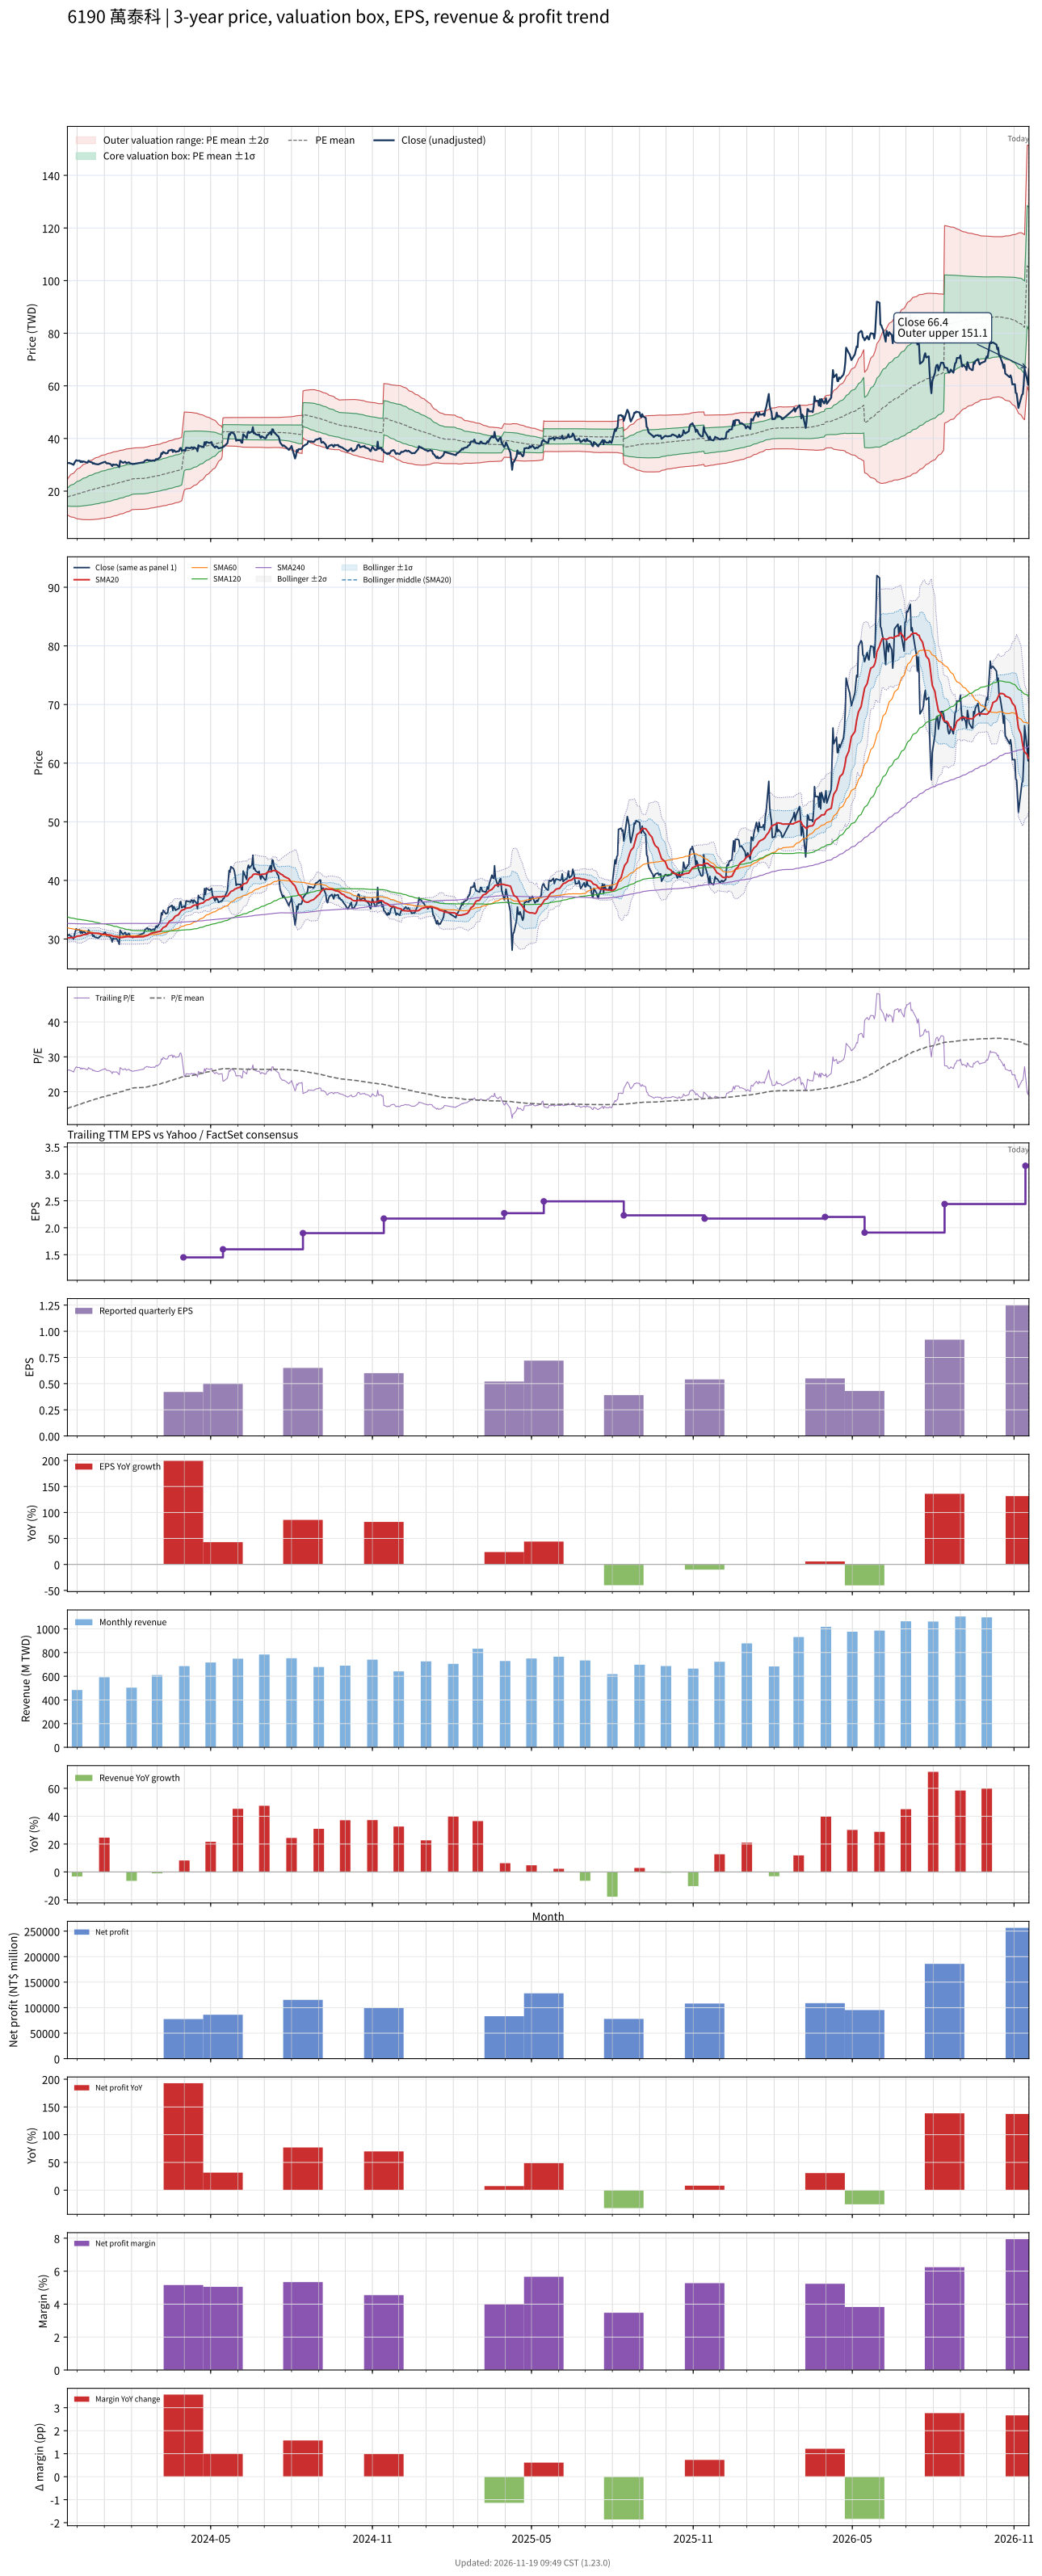

Source data for this figure (header and first rows):
# chart-version: skill-stock-dynamic-val…
date, close, available_date, period_end, eps, ttm_eps, pe, pe_mean, pe_std, price_m2, price_m1, price_mean, price_p1, price_p2, forward_eps, forward_pe, forward_pe_mean, forward_pe_std, forward_price_m2, forward_price_m1, forward_price_mean, forward_price_p1, forward_price_p2, sma20
2023-11-20, 30.65, 2023-11-14, 2023-09-30, 0.33, 1.17, 26.2, 15.17, 2.888, 10.99, 14.37, 17.75, 21.13, 24.5, , , , , , , , , , 30.18
2023-11-21, 30.65, 2023-11-14, 2023-09-30, 0.33, 1.17, 26.2, 15.28, 3.05, 10.74, 14.31, 17.88, 21.45, 25.01, , , , , , , , , , 30.19
2023-11-22, 30.75, 2023-11-14, 2023-09-30, 0.33, 1.17, 26.28, 15.4, 3.2, 10.53, 14.27, 18.01, 21.76, 25.5, , , , , , , , , , 30.19
2023-11-23, 30.55, 2023-11-14, 2023-09-30, 0.33, 1.17, 26.11, 15.51, 3.333, 10.35, 14.25, 18.15, 22.05, 25.95, , , , , , , , , , 30.21
2023-11-24, 30.5, 2023-11-14, 2023-09-30, 0.33, 1.17, 26.07, 15.62, 3.462, 10.17, 14.22, 18.27, 22.32, 26.37, , , , , , , , , , 30.24
2023-11-27, 30, 2023-11-14, 2023-09-30, 0.33, 1.17, 25.64, 15.73, 3.571, 10.04, 14.22, 18.4, 22.58, 26.75, , , , , , , , , , 30.23
2023-11-28, 30.75, 2023-11-14, 2023-09-30, 0.33, 1.17, 26.28, 15.84, 3.689, 9.898, 14.21, 18.53, 22.84, 27.16, , , , , , , , , , 30.28
2023-11-29, 31.3, 2023-11-14, 2023-09-30, 0.33, 1.17, 26.75, 15.95, 3.809, 9.753, 14.21, 18.67, 23.12, 27.58, , , , , , , , , , 30.34
2023-11-30, 31.75, 2023-11-14, 2023-09-30, 0.33, 1.17, 27.14, 16.07, 3.933, 9.602, 14.2, 18.81, 23.41, 28.01, , , , , , , , , , 30.42
2023-12-01, 31.55, 2023-11-14, 2023-09-30, 0.33, 1.17, 26.97, 16.19, 4.044, 9.48, 14.21, 18.94, 23.68, 28.41, , , , , , , , , , 30.48
2023-12-04, 31.55, 2023-11-14, 2023-09-30, 0.33, 1.17, 26.97, 16.31, 4.148, 9.377, 14.23, 19.08, 23.94, 28.79, , , , , , , , , , 30.53
2023-12-05, 31, 2023-11-14, 2023-09-30, 0.33, 1.17, 26.5, 16.43, 4.234, 9.316, 14.27, 19.22, 24.18, 29.13, , , , , , , , , , 30.55
2023-12-06, 31.4, 2023-11-14, 2023-09-30, 0.33, 1.17, 26.84, 16.55, 4.322, 9.251, 14.31, 19.36, 24.42, 29.48, , , , , , , , , , 30.61
2023-12-07, 31, 2023-11-14, 2023-09-30, 0.33, 1.17, 26.5, 16.67, 4.399, 9.21, 14.36, 19.5, 24.65, 29.8, , , , , , , , , , 30.66
2023-12-08, 31.3, 2023-11-14, 2023-09-30, 0.33, 1.17, 26.75, 16.79, 4.475, 9.171, 14.41, 19.64, 24.88, 30.12, , , , , , , , , , 30.73
2023-12-11, 31, 2023-11-14, 2023-09-30, 0.33, 1.17, 26.5, 16.9, 4.546, 9.14, 14.46, 19.78, 25.1, 30.42, , , , , , , , , , 30.8
2023-12-12, 30.8, 2023-11-14, 2023-09-30, 0.33, 1.17, 26.32, 17.02, 4.608, 9.129, 14.52, 19.91, 25.3, 30.7, , , , , , , , , , 30.85
2023-12-13, 30.85, 2023-11-14, 2023-09-30, 0.33, 1.17, 26.37, 17.13, 4.668, 9.126, 14.59, 20.05, 25.51, 30.97, , , , , , , , , , 30.89
2023-12-14, 31.55, 2023-11-14, 2023-09-30, 0.33, 1.17, 26.97, 17.25, 4.735, 9.108, 14.65, 20.19, 25.73, 31.27, , , , , , , , , , 30.95
2023-12-15, 31.2, 2023-11-14, 2023-09-30, 0.33, 1.17, 26.67, 17.37, 4.791, 9.113, 14.72, 20.33, 25.93, 31.54, , , , , , , , , , 31
2023-12-18, 30.9, 2023-11-14, 2023-09-30, 0.33, 1.17, 26.41, 17.49, 4.839, 9.141, 14.8, 20.46, 26.12, 31.79, , , , , , , , , , 31.02
2023-12-19, 30.45, 2023-11-14, 2023-09-30, 0.33, 1.17, 26.03, 17.6, 4.882, 9.169, 14.88, 20.59, 26.3, 32.01, , , , , , , , , , 31.01
2023-12-20, 30.65, 2023-11-14, 2023-09-30, 0.33, 1.17, 26.2, 17.71, 4.924, 9.2, 14.96, 20.72, 26.48, 32.24, , , , , , , , , , 31
2023-12-21, 30.35, 2023-11-14, 2023-09-30, 0.33, 1.17, 25.94, 17.82, 4.961, 9.239, 15.04, 20.85, 26.65, 32.46, , , , , , , , , , 30.99
2023-12-22, 30.3, 2023-11-14, 2023-09-30, 0.33, 1.17, 25.9, 17.93, 4.996, 9.283, 15.13, 20.97, 26.82, 32.66, , , , , , , , , , 30.98
2023-12-25, 30.15, 2023-11-14, 2023-09-30, 0.33, 1.17, 25.77, 18.03, 5.027, 9.335, 15.22, 21.1, 26.98, 32.86, , , , , , , , , , 30.99
2023-12-26, 30.3, 2023-11-14, 2023-09-30, 0.33, 1.17, 25.9, 18.14, 5.054, 9.398, 15.31, 21.23, 27.14, 33.05, , , , , , , , , , 30.97
2023-12-27, 30.4, 2023-11-14, 2023-09-30, 0.33, 1.17, 25.98, 18.25, 5.082, 9.459, 15.41, 21.35, 27.3, 33.24, , , , , , , , , , 30.92
2023-12-28, 30.55, 2023-11-14, 2023-09-30, 0.33, 1.17, 26.11, 18.36, 5.109, 9.526, 15.5, 21.48, 27.46, 33.43, , , , , , , , , , 30.86
2023-12-29, 30.7, 2023-11-14, 2023-09-30, 0.33, 1.17, 26.24, 18.48, 5.123, 9.632, 15.63, 21.62, 27.62, 33.61, , , , , , , , , , 30.82
2024-01-02, 31.15, 2023-11-14, 2023-09-30, 0.33, 1.17, 26.62, 18.6, 5.146, 9.719, 15.74, 21.76, 27.78, 33.8, , , , , , , , , , 30.8
2024-01-03, 30.75, 2023-11-14, 2023-09-30, 0.33, 1.17, 26.28, 18.71, 5.163, 9.811, 15.85, 21.89, 27.93, 33.98, , , , , , , , , , 30.79
2024-01-04, 30.5, 2023-11-14, 2023-09-30, 0.33, 1.17, 26.07, 18.82, 5.179, 9.902, 15.96, 22.02, 28.08, 34.14, , , , , , , , , , 30.74
2024-01-05, 30.6, 2023-11-14, 2023-09-30, 0.33, 1.17, 26.15, 18.93, 5.197, 9.987, 16.07, 22.15, 28.23, 34.31, , , , , , , , , , 30.72
2024-01-08, 30.3, 2023-11-14, 2023-09-30, 0.33, 1.17, 25.9, 19.03, 5.209, 10.08, 16.18, 22.27, 28.36, 34.46, , , , , , , , , , 30.67
2024-01-09, 29.95, 2023-11-14, 2023-09-30, 0.33, 1.17, 25.6, 19.14, 5.216, 10.18, 16.29, 22.39, 28.49, 34.6, , , , , , , , , , 30.62
2024-01-10, 29.5, 2023-11-14, 2023-09-30, 0.33, 1.17, 25.21, 19.24, 5.212, 10.32, 16.41, 22.51, 28.61, 34.71, , , , , , , , , , 30.55
2024-01-11, 30.15, 2023-11-14, 2023-09-30, 0.33, 1.17, 25.77, 19.35, 5.212, 10.44, 16.54, 22.64, 28.74, 34.83, , , , , , , , , , 30.52
2024-01-12, 30, 2023-11-14, 2023-09-30, 0.33, 1.17, 25.64, 19.45, 5.209, 10.57, 16.67, 22.76, 28.86, 34.95, , , , , , , , , , 30.44
2024-01-15, 30.05, 2023-11-14, 2023-09-30, 0.33, 1.17, 25.68, 19.57, 5.199, 10.73, 16.81, 22.89, 28.97, 35.06, , , , , , , , , , 30.39
2024-01-16, 29.8, 2023-11-14, 2023-09-30, 0.33, 1.17, 25.47, 19.67, 5.187, 10.88, 16.95, 23.02, 29.09, 35.15, , , , , , , , , , 30.33
2024-01-17, 29.5, 2023-11-14, 2023-09-30, 0.33, 1.17, 25.21, 19.78, 5.169, 11.04, 17.09, 23.14, 29.19, 35.24, , , , , , , , , , 30.28
2024-01-18, 29.1, 2023-11-14, 2023-09-30, 0.33, 1.17, 24.87, 19.88, 5.154, 11.19, 17.22, 23.25, 29.28, 35.32, , , , , , , , , , 30.2
2024-01-19, 31.5, 2023-11-14, 2023-09-30, 0.33, 1.17, 26.92, 19.98, 5.165, 11.3, 17.34, 23.38, 29.42, 35.47, , , , , , , , , , 30.26
2024-01-22, 30.8, 2023-11-14, 2023-09-30, 0.33, 1.17, 26.32, 20.09, 5.164, 11.42, 17.46, 23.5, 29.55, 35.59, , , , , , , , , , 30.29
2024-01-23, 30.8, 2023-11-14, 2023-09-30, 0.33, 1.17, 26.32, 20.2, 5.159, 11.56, 17.59, 23.63, 29.67, 35.7, , , , , , , , , , 30.32
2024-01-24, 31.1, 2023-11-14, 2023-09-30, 0.33, 1.17, 26.58, 20.31, 5.153, 11.7, 17.73, 23.76, 29.79, 35.82, , , , , , , , , , 30.36
2024-01-25, 31.1, 2023-11-14, 2023-09-30, 0.33, 1.17, 26.58, 20.42, 5.14, 11.86, 17.88, 23.89, 29.91, 35.92, , , , , , , , , , 30.39
2024-01-26, 30.6, 2023-11-14, 2023-09-30, 0.33, 1.17, 26.15, 20.53, 5.118, 12.04, 18.03, 24.02, 30.01, 36, , , , , , , , , , 30.4
2024-01-29, 30.95, 2023-11-14, 2023-09-30, 0.33, 1.17, 26.45, 20.65, 5.095, 12.23, 18.2, 24.16, 30.12, 36.08, , , , , , , , , , 30.41
2024-01-30, 30.65, 2023-11-14, 2023-09-30, 0.33, 1.17, 26.2, 20.76, 5.069, 12.43, 18.36, 24.29, 30.22, 36.15, , , , , , , , , , 30.39
2024-01-31, 30.45, 2023-11-14, 2023-09-30, 0.33, 1.17, 26.03, 20.87, 5.032, 12.64, 18.53, 24.42, 30.31, 36.19, , , , , , , , , , 30.37
2024-02-01, 30.45, 2023-11-14, 2023-09-30, 0.33, 1.17, 26.03, 20.99, 4.991, 12.87, 18.71, 24.55, 30.39, 36.23, , , , , , , , , , 30.37
2024-02-02, 30.25, 2023-11-14, 2023-09-30, 0.33, 1.17, 25.85, 21.06, 4.994, 12.96, 18.8, 24.64, 30.49, 36.33, , , , , , , , , , 30.35
2024-02-05, 30.4, 2023-11-14, 2023-09-30, 0.33, 1.17, 25.98, 21.14, 4.999, 13.03, 18.88, 24.73, 30.58, 36.43, , , , , , , , , , 30.36
2024-02-15, 31, 2023-11-14, 2023-09-30, 0.33, 1.17, 26.5, 21.22, 5.009, 13.1, 18.96, 24.82, 30.68, 36.55, , , , , , , , , , 30.41
2024-02-16, 31.55, 2023-11-14, 2023-09-30, 0.33, 1.17, 26.97, 21.3, 5.024, 13.16, 19.04, 24.92, 30.79, 36.67, , , , , , , , , , 30.51
2024-02-19, 31.9, 2023-11-14, 2023-09-30, 0.33, 1.17, 27.26, 21.38, 5.038, 13.23, 19.12, 25.02, 30.91, 36.8, , , , , , , , , , 30.6
2024-02-20, 31.6, 2023-11-14, 2023-09-30, 0.33, 1.17, 27.01, 21.47, 5.046, 13.31, 19.21, 25.12, 31.02, 36.92, , , , , , , , , , 30.68
... 667 more rows
